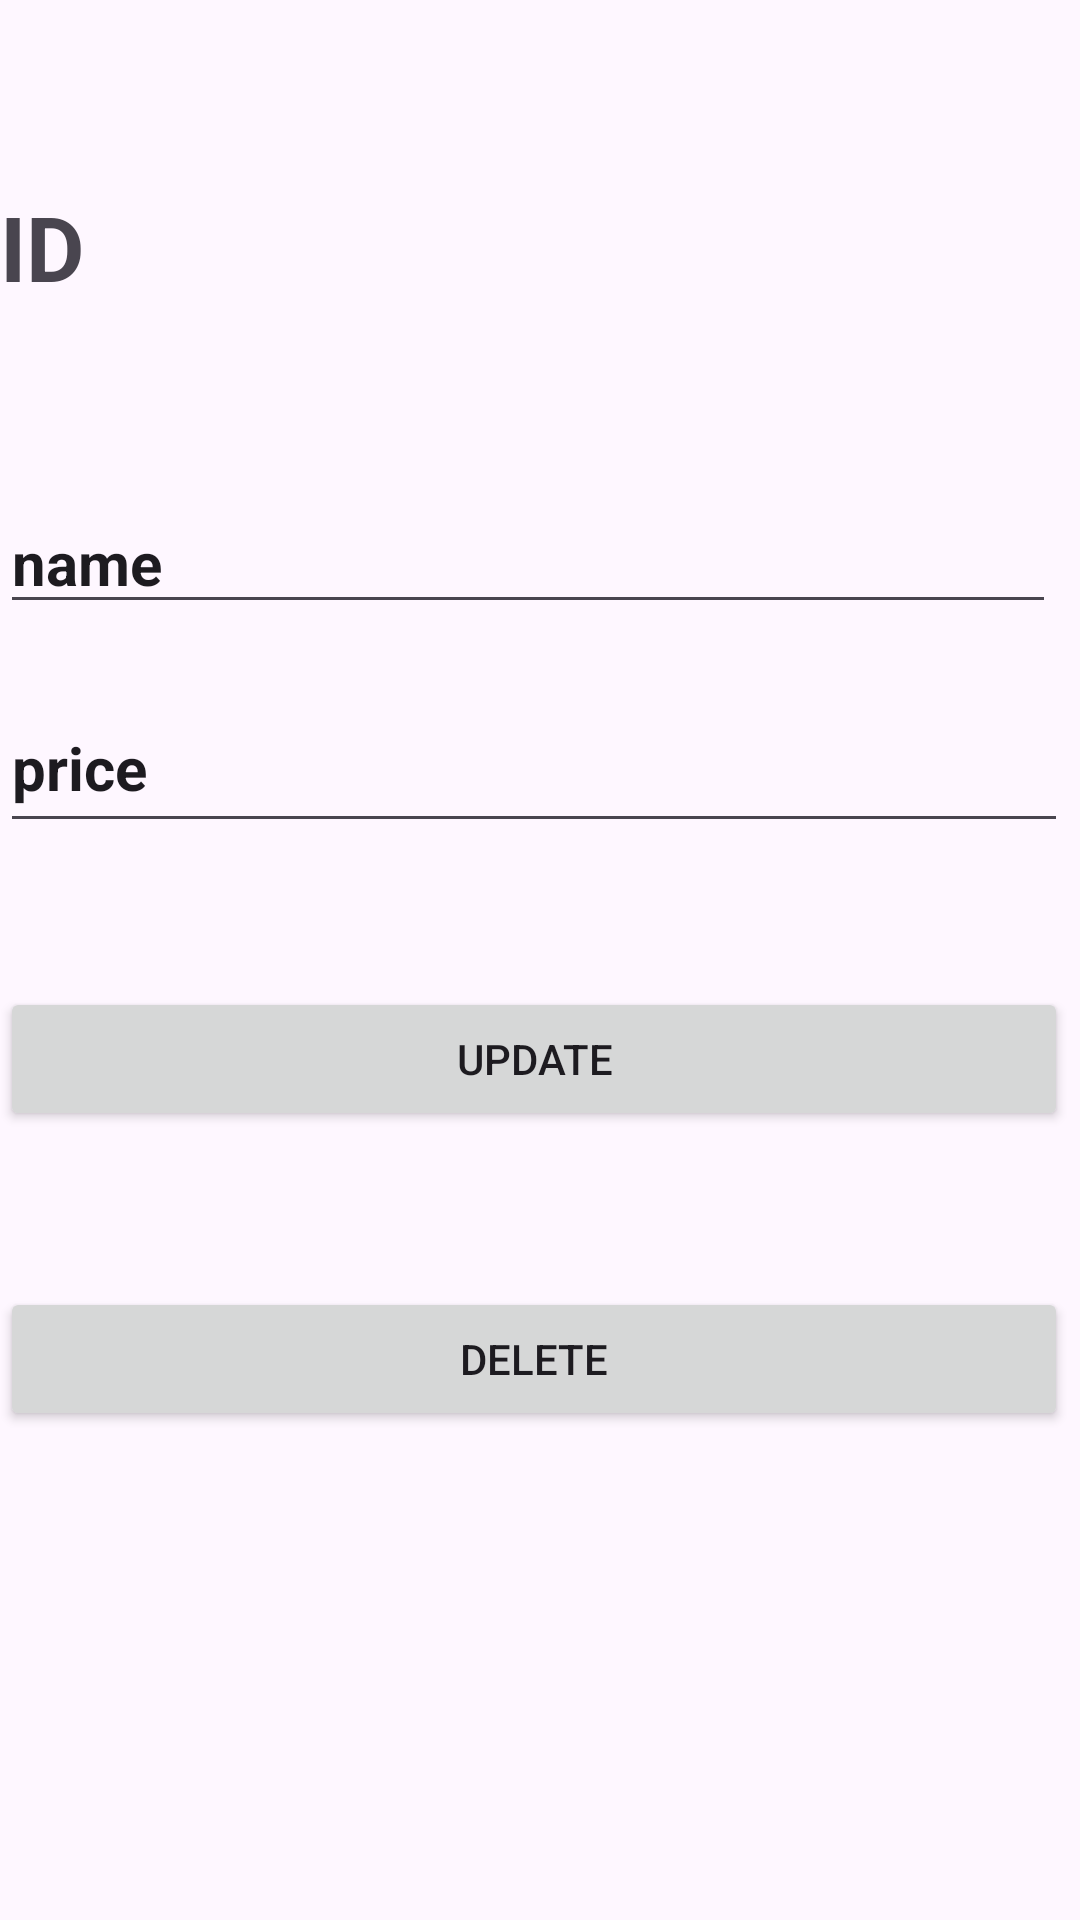

The Android layout XML behind this screen, and the referenced resources:
<!-- AndroidManifest.xml: application theme Theme.FinalProject0 -->
<!-- res/layout/activity_updateitem.xml -->
<?xml version="1.0" encoding="utf-8"?>
<androidx.constraintlayout.widget.ConstraintLayout xmlns:android="http://schemas.android.com/apk/res/android"
    xmlns:app="http://schemas.android.com/apk/res-auto"
    xmlns:tools="http://schemas.android.com/tools"
    android:id="@+id/main"
    android:layout_width="match_parent"
    android:layout_height="match_parent"
    tools:context=".additem">

    <EditText
        android:id="@+id/item_nameupdate_input"
        android:layout_width="match_parent"
        android:layout_height="44dp"
        android:layout_marginTop="164dp"
        android:layout_marginEnd="8dp"
        android:clickable="true"
        android:text="name"
        android:textSize="20sp"
        android:textStyle="bold"
        app:layout_constraintEnd_toEndOf="parent"
        app:layout_constraintTop_toTopOf="parent" />

    <Button
        android:id="@+id/item_update_button"
        android:layout_width="match_parent"
        android:layout_height="wrap_content"
        android:layout_marginTop="48dp"
        android:layout_marginEnd="4dp"
        android:text="Update"
        app:layout_constraintEnd_toEndOf="parent"
        app:layout_constraintTop_toBottomOf="@+id/item_priceupdate_input" />

    <Button
        android:id="@+id/item_delete_button"
        android:layout_width="match_parent"
        android:layout_height="wrap_content"
        android:layout_marginTop="148dp"
        android:layout_marginEnd="4dp"
        android:text="Delete"
        app:layout_constraintEnd_toEndOf="parent"
        app:layout_constraintTop_toBottomOf="@+id/item_priceupdate_input" />



    <EditText
        android:id="@+id/item_priceupdate_input"
        android:layout_width="match_parent"
        android:layout_height="53dp"
        android:layout_marginTop="20dp"
        android:layout_marginEnd="4dp"
        android:clickable="true"
        android:text="price"
        android:textSize="20sp"
        android:textStyle="bold"
        app:layout_constraintEnd_toEndOf="parent"
        app:layout_constraintTop_toBottomOf="@+id/item_nameupdate_input" />

    <TextView
        android:id="@+id/item_id_show"
        android:layout_width="wrap_content"
        android:layout_height="wrap_content"
        android:text="ID"
        android:textSize="30sp"
        android:textStyle="bold"
        app:layout_constraintBottom_toTopOf="@+id/item_nameupdate_input"
        app:layout_constraintTop_toTopOf="parent"
        tools:layout_editor_absoluteX="179dp" />
</androidx.constraintlayout.widget.ConstraintLayout>
<!-- resources referenced by this layout -->
<resources>
  <style name="Theme.FinalProject0" parent="Base.Theme.FinalProject0" />
  <style name="Base.Theme.FinalProject0" parent="Theme.Material3.DayNight.NoActionBar">
          
          
      </style>
</resources>
